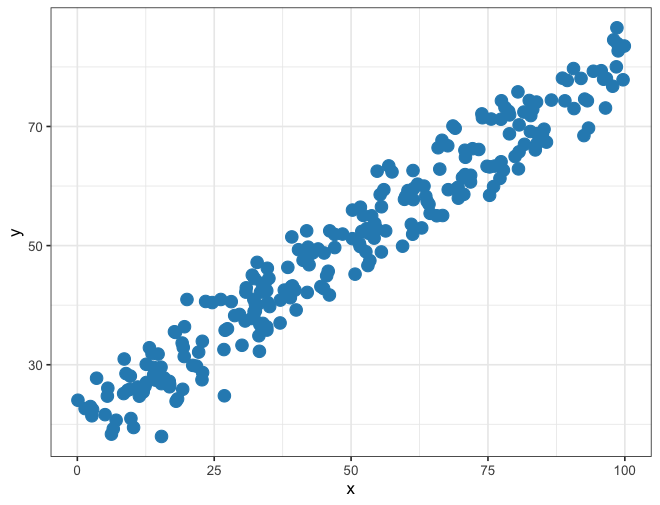

The data file committed next to this chart (first rows):
# x ticks: 0, 25, 50, 75, 100
# y ticks: 30, 50, 70
# x scale: linear
# y scale: linear
# source: drawn by bench-r2/make.R
x, y
16.84, 26.3
13.17, 32.86
30.78, 42.19
24.63, 40.44
96.46, 73.1
42.32, 46.78
54.05, 51.73
79.95, 64.96
67.74, 59.39
33.87, 36.19
46.1, 52.48
67.66, 66.76
90.71, 73.01
26.99, 35.79
46.99, 51.88
62.9, 52.97
5.483, 24.74
34.26, 43.64
8.559, 30.96
80.57, 62.88
71.81, 60.68
56.32, 52.47
78.78, 72.53
39.74, 42.53
77.46, 74.31
30.85, 42.91
32.37, 44.46
5.064, 21.62
14, 29.54
17.92, 35.43
31.96, 45.05
68.6, 70.08
95.69, 79.36
15.37, 17.96
50.26, 55.97
78.95, 71.94
96.63, 78.07
17.74, 35.54
18.31, 24.27
61.44, 59.59
12.6, 27.02
89.48, 77.73
66.72, 55.05
98.63, 83.92
22.83, 33.94
20.02, 40.96
54.21, 51.26
77.81, 62.66
27.42, 36.04
73.89, 72.11
83.98, 68.81
38.45, 46.35
39.29, 43.24
75.58, 71.25
63.32, 59.99
... 195 more rows
